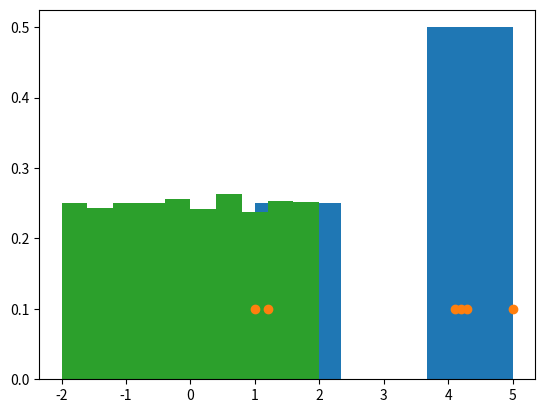

Recreate this plot in Python. (Note: this script raises an exception after producing the figure.)
from numpy.random import uniform

# x \in [-2, 2]
uniform(low=-2, high=2, size=10)

import matplotlib.pyplot as plt
%matplotlib inline

data = [1,1.2,4.1,4.2,4.3,5]

# y is values in this range
# but if density=True, the sum of area of the histagram will be 1
plt.hist(data,bins=3, density=True)

plt.plot(data, [0.1] * len(data), 'o')

sample = uniform(low=-2, high = 2, size=10000)
plt.hist(sample, density=True)

import scipy.stats

# -2 is lower bound, 4 is the length
X = scipy.stats.uniform(-2, 4)

X.pdf(1,2)
# 0.25

import numpy as np

# 100 value from -3 to 3 
x = np.linspace(-3, 3, 100)

plt.plot(x, X.pdf(x))
sample = uniform(low=-2, high=2, size=100000)
plt.hist(sample, density=True)
# these two should coincide

# generate correlated random variables
from numpy.random import multivariate_normal

import matplotlib.pyplot as plt
%matplotlib inline
import numpy as np

var1 = 1
var2 = 1
# cov=0.5
# cov=-0.5
# cov=-0.9
# cov=-1
cov=0.9

# var2 = 4
# cov=2

# the larger the absolute value of cov, the more clear of the correlation, more clear linear relationship
cov_matrix=[[var1, cov],
            [cov, var2]]

# [0,0] is the expected values of the two variables
data = multivariate_normal([0,0], cov_matrix, size=1000)
# it is basically a table, 
# and the first column of this table is the value of first random variable, 
# and the second column is the second random variable. 

# get 0 column, and 1 column
plt.scatter(data[:, 0], data[:, 1])

N = 1000
x = np.random.normal(size=N)
eps = np.random.normal(size=N)
# y = x + eps
y = x + 0.1 * eps
# put a small number here, 
# the relation between y and x would become stronger because these random shifts will be of less magnitude

y = x + 10 * eps
# the correlation is very small

plt.scatter(x,y)
# x and y are correlated